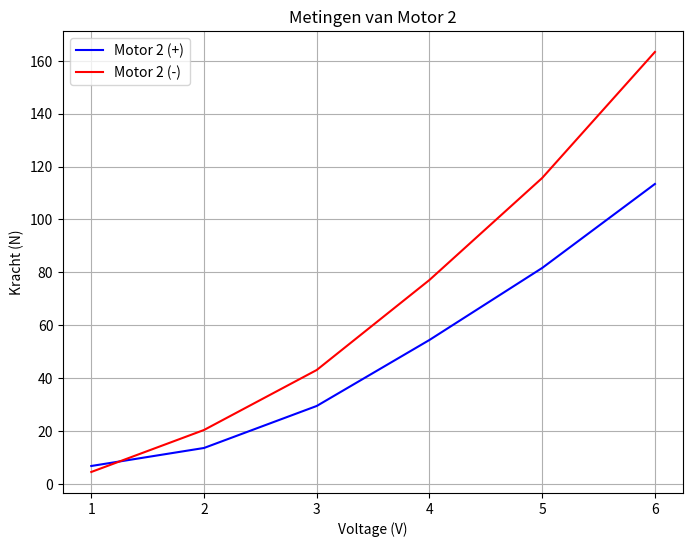

Write the Python code that produced this figure.
import numpy as np
import matplotlib.pyplot as plt

# Data voor motor 2 in het positieve scenario
voltage_2_pos = np.array([1, 2, 3, 4, 5, 6])
meting_2_pos = np.array([6.80, 13.61, 29.49, 54.44, 81.66, 113.41])

# Data voor motor 2 in het negatieve scenario
voltage_2_neg = np.array([1, 2, 3, 4, 5, 6])
meting_2_neg = np.array([4.54, 20.41, 43.09, 77.12, 115.68, 163.31])

# Maak de plots
plt.figure(figsize=(8, 6))

plt.plot(voltage_2_pos, meting_2_pos, color='blue', label='Motor 2 (+)')
plt.plot(voltage_2_neg, meting_2_neg, color='red', label='Motor 2 (-)')


plt.xlabel('Voltage (V)')
plt.ylabel('Kracht (N)')
plt.title('Metingen van Motor 2')
plt.legend()

plt.grid(True)

